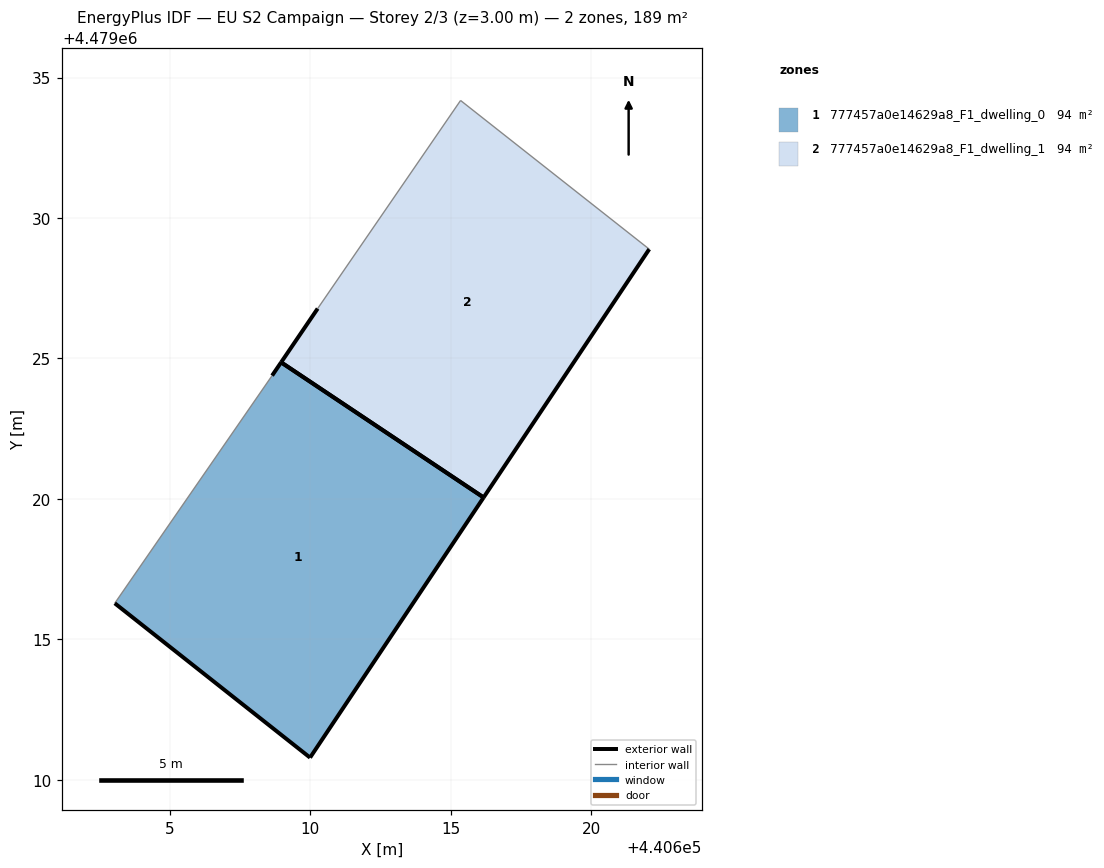
=== STOREY PLAN SPEC (per zone: floor XY polygon, exterior-wall plan segments, windows/doors) ===
zone 1: 777457a0e14629a8_F1_dwelling_0  (94.3 m²)
  floor: (440609.99, 4479010.79) (440616.17, 4479020.05) (440608.96, 4479024.86) (440608.64, 4479024.39) (440603.04, 4479016.29)
  exterior wall: (440609.99, 4479010.79) – (440603.04, 4479016.29)  [8.9 m]
  exterior wall: (440608.64, 4479024.39) – (440608.96, 4479024.86)  [0.6 m]
  exterior wall: (440616.17, 4479020.05) – (440609.99, 4479010.79)  [11.1 m]
  exterior wall: (440608.96, 4479024.86) – (440616.17, 4479020.05)  [8.7 m]
  interior walls: 1
zone 2: 777457a0e14629a8_F1_dwelling_1  (94.3 m²)
  floor: (440616.17, 4479020.05) (440622.06, 4479028.89) (440615.35, 4479034.18) (440610.26, 4479026.78) (440608.96, 4479024.86)
  exterior wall: (440622.07, 4479028.89) – (440616.17, 4479020.05)  [10.6 m]
  exterior wall: (440608.96, 4479024.86) – (440610.26, 4479026.78)  [2.3 m]
  exterior wall: (440616.17, 4479020.05) – (440608.96, 4479024.86)  [8.7 m]
  interior walls: 2

=== DERIVED (storey summary) ===
Building: EU S2 Campaign
Storey: 2 of 3  (floor level z = 3.00 m)
Storey gross floor area: 188.6 m²
Zones on this storey: 2
  - 777457a0e14629a8_F1_dwelling_0: floor 94.3 m²; exterior wall 29.2 m (87.7 m²); WWR 0.0%
  - 777457a0e14629a8_F1_dwelling_1: floor 94.3 m²; exterior wall 21.6 m (64.8 m²); WWR 0.0%
Zone adjacency: (none detected)